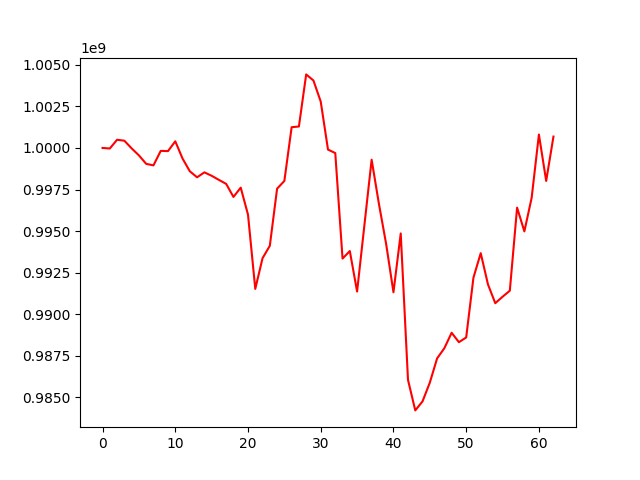

The table this chart was drawn from, first rows:
, 0
0, 1000000000
1, 999966987
2, 1000493364
3, 1000435355
4, 999974094
5, 999553681
6, 999044538
7, 998952920
8, 999823041
9, 999810103
10, 1000399695
11, 999363697
12, 998596823
13, 998235469
14, 998532239
15, 998327306
16, 998079697
17, 997838216
18, 997054704
19, 997614026
20, 995991091
21, 991526124
22, 993370489
23, 994118581
24, 997551974
25, 998017526
26, 1001247084
27, 1001290539
28, 1004422134
29, 1004053351
30, 1002788617
31, 999901675
32, 999691889
33, 993349433
34, 993801531
35, 991366807
36, 995336953
37, 999294879
38, 996642716
39, 994212067
40, 991321914
41, 994860184
42, 986054148
43, 984220540
44, 984764754
45, 985890058
46, 987345402
47, 987960461
48, 988888509
49, 988321355
50, 988606410
51, 992206016
52, 993673079
53, 991789265
54, 990665973
55, 991053872
56, 991416852
57, 996413506
58, 994983228
59, 996995991
... 3 more rows
